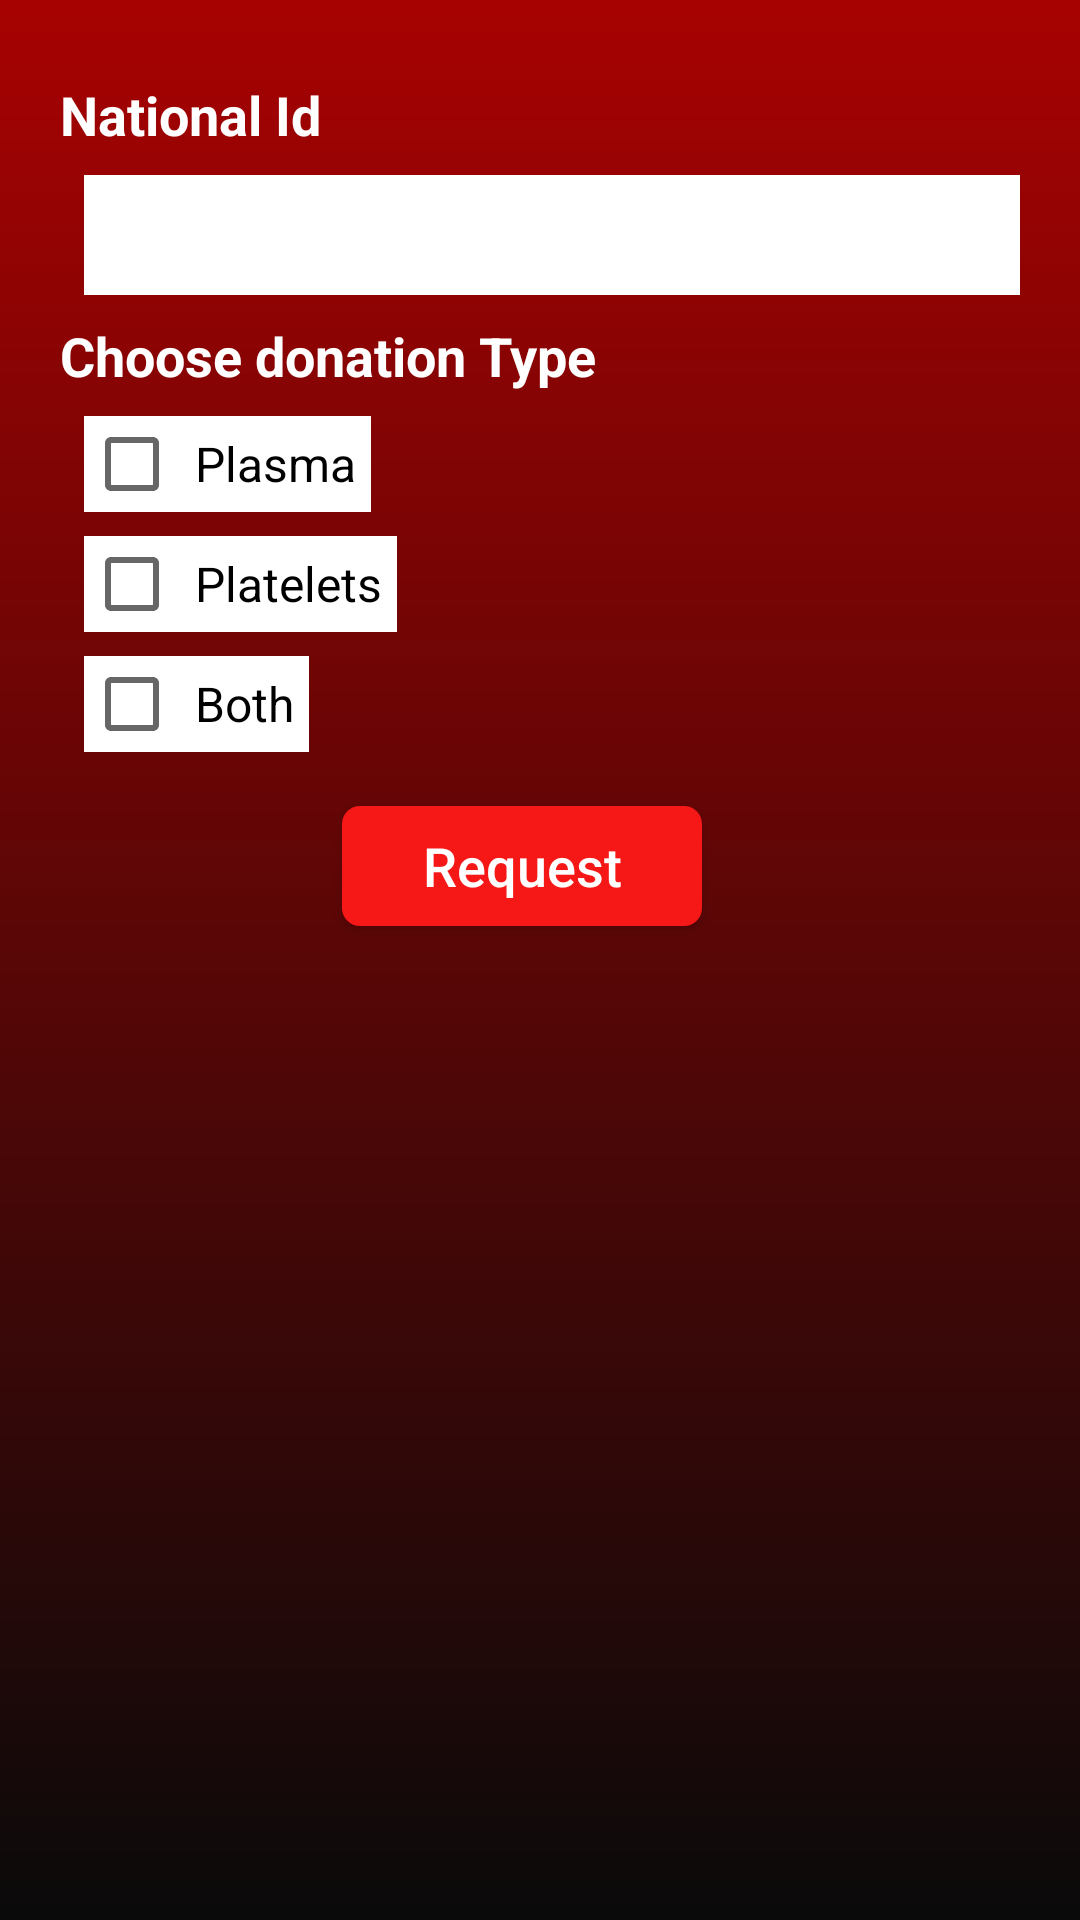

Android layout source for this screen:
<!-- AndroidManifest.xml: application theme AppTheme -->
<!-- res/layout/reservation_fragment.xml -->
<?xml version="1.0" encoding="utf-8"?>
    <RelativeLayout
        xmlns:android="http://schemas.android.com/apk/res/android"
        android:background="@drawable/back_color"
        android:layout_width="match_parent"
        android:layout_height="wrap_content"
        >
        <androidx.appcompat.widget.LinearLayoutCompat
            android:layout_width="match_parent"
            android:layout_height="wrap_content"
            android:layout_marginTop="18dp"
            android:layout_marginStart="12dp"
            android:layout_marginEnd="12dp"
            android:layout_marginBottom="12dp"
            android:padding="8dp"
            android:elevation="4dp"
            android:orientation="vertical"
            >
            <TextView
                android:layout_width="wrap_content"
                android:layout_height="wrap_content"
                android:textSize="18sp"
                android:textColor="@color/white_color"
                android:text="@string/national_id"
                android:textStyle="bold"
                />
            <EditText
                android:layout_width="match_parent"
                android:layout_height="40dp"
                android:id="@+id/textNationalId"
                android:layout_marginStart="8dp"
                android:layout_marginTop="8dp"
                android:layout_marginBottom="8dp"
                android:padding="5dp"
                android:background="@color/white_color"
                android:textSize="16sp"
                />
            <TextView
                android:layout_width="wrap_content"
                android:layout_height="wrap_content"
                android:textSize="18sp"
                android:textColor="@color/white_color"
                android:text="@string/choose_donation_type"
                android:textStyle="bold"
                />
                        <CheckBox
                            android:id="@+id/check_box"
                            android:layout_width="wrap_content"
                            android:layout_height="wrap_content"
                            android:layout_marginStart="8dp"
                            android:layout_marginTop="8dp"
                            android:padding="5dp"
                            android:text="@string/plasma"
                            android:background="@color/white_color"
                            android:textSize="16sp"
                            android:theme="@style/RadioButtonStyle"
                            android:textColor="@color/black" />
            <CheckBox
                android:id="@+id/check_box2"
                android:layout_width="wrap_content"
                android:layout_height="wrap_content"
                android:padding="5dp"
                android:layout_marginStart="8dp"
                android:layout_marginTop="8dp"
                android:textSize="16sp"
                android:background="@color/white_color"
                android:text="@string/platelets"
                android:theme="@style/RadioButtonStyle"
                android:textColor="@color/black" />
            <CheckBox
                android:id="@+id/check_box3"
                android:layout_width="wrap_content"
                android:layout_height="wrap_content"
                android:textSize="16sp"
                android:padding="5dp"
                android:layout_marginStart="8dp"
                android:layout_marginTop="8dp"
                android:background="@color/white_color"
                android:text="@string/both"
                android:theme="@style/RadioButtonStyle"
                android:textColor="@color/black"
                />
                        <Button
                            android:id="@+id/order_btn"
                            android:layout_width="120dp"
                            android:layout_height="40dp"
                            android:background="@drawable/btn_shape"
                            android:text="@string/request"
                            android:textAllCaps="false"
                            android:textColor="#FFF"
                            android:textSize="18sp"
                            android:layout_marginTop="18dp"
                            android:layout_gravity="center"
                            android:layout_marginEnd="6dp"
                            android:layout_marginBottom="10dp"/>

        </androidx.appcompat.widget.LinearLayoutCompat>
    </RelativeLayout>
<!-- resources referenced by this layout -->
<resources>
  <color name="black">#000</color>
  <color name="white_color">#ffff</color>
  <!-- drawable back_color (drawable) -->
  <?xml version="1.0" encoding="utf-8"?>
  <shape
      xmlns:android="http://schemas.android.com/apk/res/android"
      android:shape="rectangle"
      >
      <gradient
          android:endColor="#A70202"
          android:startColor="#0A0A0A"
          android:angle="90"
          ></gradient>
  
  
  </shape>
  <!-- drawable btn_shape (drawable) -->
  <?xml version="1.0" encoding="utf-8"?>
  <shape xmlns:android="http://schemas.android.com/apk/res/android"
      android:shape="rectangle"
      >
      <solid android:color="#F61717" />
      <corners android:radius="6dp" />
  </shape>
  <string name="both">Both</string>
  <string name="choose_donation_type">Choose donation Type</string>
  <string name="national_id">National Id</string>
  <string name="plasma">Plasma</string>
  <string name="platelets">Platelets</string>
  <string name="request">Request</string>
  <style name="RadioButtonStyle" parent="Theme.AppCompat.Light">
  
          <item name="colorAccent">@android:color/holo_red_light</item>
          <item name="android:textColorPrimary">@android:color/darker_gray</item>
  
      </style>
  <style name="AppTheme" parent="Theme.AppCompat.Light.NoActionBar">
          
          <item name="colorPrimary">@color/offRed_color</item>
          <item name="colorPrimaryDark">@color/black_color</item>
          <item name="colorAccent">@color/white_color</item>
      </style>
  <color name="offRed_color">#910505</color>
  <color name="black_color">#690707</color>
</resources>
